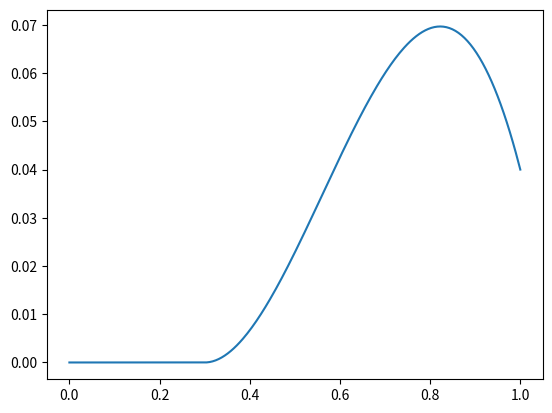
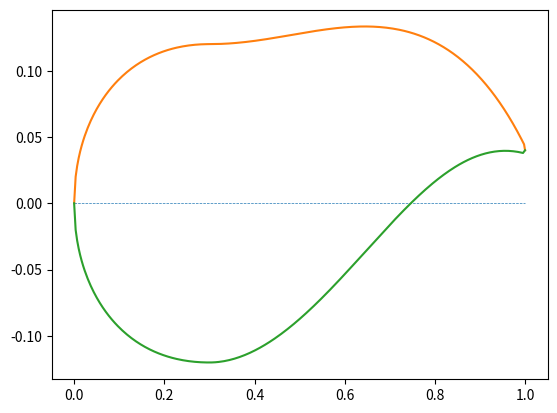

Source code (Python) for these figures, in order:
import numpy as np 
from matplotlib import pyplot as plt 
from scipy import linalg

class NacaFourdigit:
    param = ""
    params = []
    r_t = 0.0

    def __init__(self,param):
        if isinstance(param,str):
            self.param = param
            m1 = param[0]
            m2 = param[1]
            p1 = param[2]
            p2 = param[3]
            t = param[4:]
            try:
                m1 = float(m1) * 0.01
                m2 = -1*float(m2) * 0.01
                p1 = float(p1) * 0.1
                p2 = float(p2) * 0.1
                t = float(t) * 0.01
            except ValueError:
                print("Error : Incorrect Numbering")
            self.params.append(m1)
            self.params.append(m2)
            self.params.append(p1)
            self.params.append(p2)
            self.params.append(t)
        else:
            pass        

    def t_distribution(self,x):
        '''Calculate thickness distribution of the wingsection'''
        t = self.params[4]
        y_t = t/0.20*(0.29690*np.sqrt(x)-0.12600*x-0.35160*x**2+0.28430*x**3-0.10150*x**4)
        return y_t

    def LE_radius(self):
        '''Leading edge radius of the wingsection'''
        self.r_t = 1.1019*self.params[4]**2
        return self.r_t
    
    def camber_line(self,x):
        '''Calculate a camber line of the wingsection'''
        m1 = self.params[0]
        m2 = self.params[1]
        p1 = self.params[2]
        p2 = self.params[3]
        N = len(x)
        y_c = np.zeros(N)
        for i in range(0,N):
            if x[i] <= p1:
                y_c[i] = 0.0
            else:
                A = np.array([[1,1,1,1],
                             [p2**3,p2**2,p2,1],
                             [p1**3,p1**2,p1,1],
                             [3*p1**2,2*p1,1,0]])
                b = np.array([-m2,m1,0,0])
                coefs = linalg.solve(A,b)
                y_c[i] = coefs[0]*x[i]**3+coefs[1]*x[i]**2+coefs[2]*x[i]+coefs[3]
        return y_c
    
    def wingsection(self,x):
        '''Calculate coordinates of upper and lower surface of the wingsection'''
        m1 = self.params[0]
        m2 = self.params[1]
        p1 = self.params[2]
        p2 = self.params[3]
        print(m1,m2,p1,p2)
        N = len(x)
        theta = np.zeros(N)
        y_t = self.t_distribution(x)
        y_c = self.camber_line(x)
        x_u,y_u,x_l,y_l = np.zeros(N),np.zeros(N),np.zeros(N),np.zeros(N)
        for i in range(0,N):
            if x[i] <= p1:
                theta[i] = 0.0
            else:
                A = np.array([[1,1,1,1],
                             [p2**3,p2**2,p2,1],
                             [p1**3,p1**2,p1,1],
                             [3*p1**2,2*p1,1,0]])
                b = np.array([-m2,m1,0,0])
                coefs = linalg.solve(A,b)
                theta[i] = np.arctan(3*coefs[0]*x[i]**2+2*coefs[1]*x[i]+coefs[2])
            x_u[i] = x[i] - y_t[i]*np.sin(theta[i])
            y_u[i] = y_c[i] + y_t[i] * np.cos(theta[i])
            x_l[i] = x[i] + y_t[i]*np.sin(theta[i])
            y_l[i] = y_c[i] - y_t[i] * np.cos(theta[i])
        x_u[0],y_u[0],x_u[-1],y_u[-1] = min(x),0.0,max(x),-m2
        x_l[0],y_l[0],x_l[-1],y_l[-1] = min(x),0.0,max(x),-m2
        return x_u,y_u,x_l,y_l

    def export(self,x,flg):
        '''Export coordinates as csv
           \nflg = xy : x,y-coordinate of the sueface
           \nflg = camber : x,y-coordinate of the camber line.
        '''
        import csv
        if flg == "xy":
            file_name = "morph" + self.param + ".dat"
        elif flg == "camber":
            file_name = "morph" + self.param + "_camber.csv"
        else:
            pass
        f = open(file_name,"w")
        w = csv.writer(f)
        N = len(x)
        y_c = self.camber_line(x)
        x_u,y_u,x_l,y_l = self.wingsection(x)
        if flg == "xy":
            for i in range(1,N+1):
                w.writerow([np.round(x_u[N-i],4),np.round(y_u[N-i],4)])
            for i in range(0,N):
                w.writerow([np.round(x_l[i],4),np.round(y_l[i],4)])
        elif flg == "camber":
            for i in range(0,N):
                w.writerow([np.round(x[i],4),np.round(y_c[i],4)])
        f.close()


class NacaFivedigit:
    def __init__(self,param):
        pass


wing1 = NacaFourdigit("643724")
x = np.linspace(0.0,1.0,300)
x_u,y_u,x_l,y_l = wing1.wingsection(x)
y_c = wing1.camber_line(x)
wing1.export(x,"xy")
wing1.export(x,"camber")
plt.plot(x,y_c)
plt.show()
plt.plot(x,np.zeros(300),linestyle="--",linewidth=0.5)
plt.plot(x_u,y_u)
plt.plot(x_l,y_l)
plt.show()
